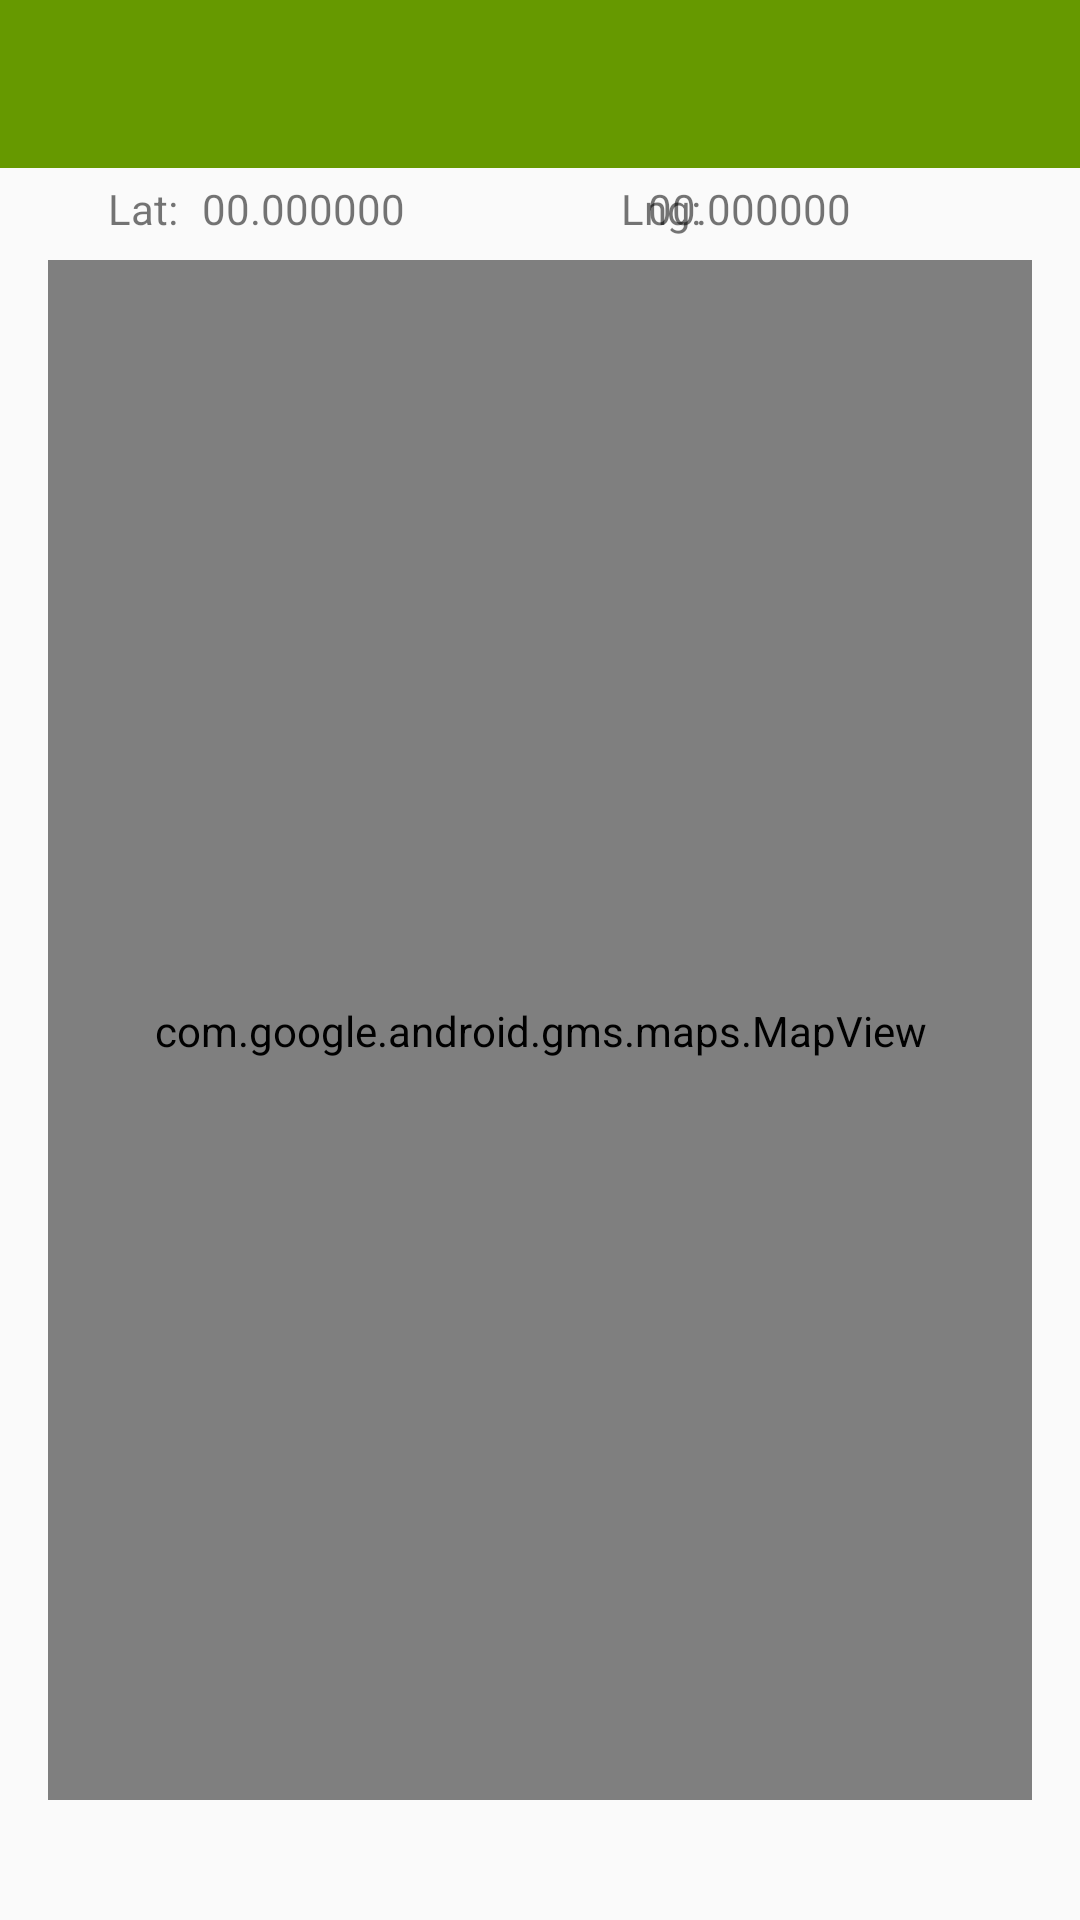

Reconstruct the res/layout file that produces this screen, plus the resources it refers to.
<!-- AndroidManifest.xml: application theme Theme.AppCompat.Light.NoActionBar -->
<!-- res/layout/activity_edit_location.xml -->
<?xml version="1.0" encoding="utf-8"?>
<android.support.constraint.ConstraintLayout
        xmlns:android="http://schemas.android.com/apk/res/android"
        xmlns:app="http://schemas.android.com/apk/res-auto"
        xmlns:tools="http://schemas.android.com/tools"
        android:layout_width="match_parent"
        android:layout_height="match_parent"
        tools:context="org.wit.archaeologicalfieldwork.views.site.SiteView">

    <android.support.design.widget.AppBarLayout
            android:id="@+id/appBarLayout"
            android:layout_width="match_parent"
            android:layout_height="wrap_content"
            android:background="@android:color/holo_green_dark"
            android:fitsSystemWindows="true"
            app:elevation="0dip"
            app:theme="@style/ThemeOverlay.AppCompat.Dark.ActionBar">

        <android.support.v7.widget.Toolbar
                android:id="@+id/toolbar"
                android:layout_width="match_parent"
                android:layout_height="wrap_content"
                app:titleTextColor="@color/colorPrimary"/>

    </android.support.design.widget.AppBarLayout>

    <android.support.constraint.ConstraintLayout
            android:layout_width="match_parent"
            android:layout_height="600dp"
            android:layout_marginEnd="8dp"
            android:layout_marginStart="8dp"
            app:layout_constraintEnd_toEndOf="parent"
            app:layout_constraintStart_toStartOf="parent"
            app:layout_constraintTop_toTopOf="parent">

        <com.google.android.gms.maps.MapView
                android:id="@+id/mapView"
                android:layout_width="0dp"
                android:layout_height="514dp"
                android:layout_marginStart="8dp"
                android:layout_marginTop="8dp"
                android:layout_marginEnd="8dp"
                app:layout_constraintBottom_toBottomOf="parent"
                app:layout_constraintEnd_toEndOf="parent"
                app:layout_constraintStart_toStartOf="parent"
                app:layout_constraintTop_toBottomOf="@+id/LAT" />


        <TextView
                android:id="@+id/textView"
                android:layout_width="wrap_content"
                android:layout_height="wrap_content"
                android:layout_marginStart="28dp"
                android:text="Lat:"
                app:layout_constraintBaseline_toBaselineOf="@+id/LAT"
                app:layout_constraintStart_toStartOf="parent" />
        <TextView
                android:id="@+id/textView2"
                android:layout_width="32dp"
                android:layout_height="19dp"
                android:layout_marginStart="72dp"
                android:text="Lng:"
                app:layout_constraintBaseline_toBaselineOf="@+id/LAT"
                app:layout_constraintStart_toEndOf="@+id/LAT" />

        <TextView
                android:id="@+id/LAT"
                android:layout_width="wrap_content"
                android:layout_height="wrap_content"
                android:layout_marginStart="8dp"
                android:layout_marginTop="60dp"
                android:text="00.000000"
                app:layout_constraintStart_toEndOf="@+id/textView"
                app:layout_constraintTop_toTopOf="parent" />

        <TextView
                android:id="@+id/LNG"
                android:layout_width="92dp"
                android:layout_height="wrap_content"
                android:layout_marginTop="60dp"
                android:layout_marginEnd="44dp"
                android:text="00.000000"
                app:layout_constraintEnd_toEndOf="parent"
                app:layout_constraintTop_toTopOf="parent" />

    </android.support.constraint.ConstraintLayout>

    </android.support.constraint.ConstraintLayout>
<!-- resources referenced by this layout -->
<resources>
  <color name="colorPrimary">#ffffff</color>
</resources>
